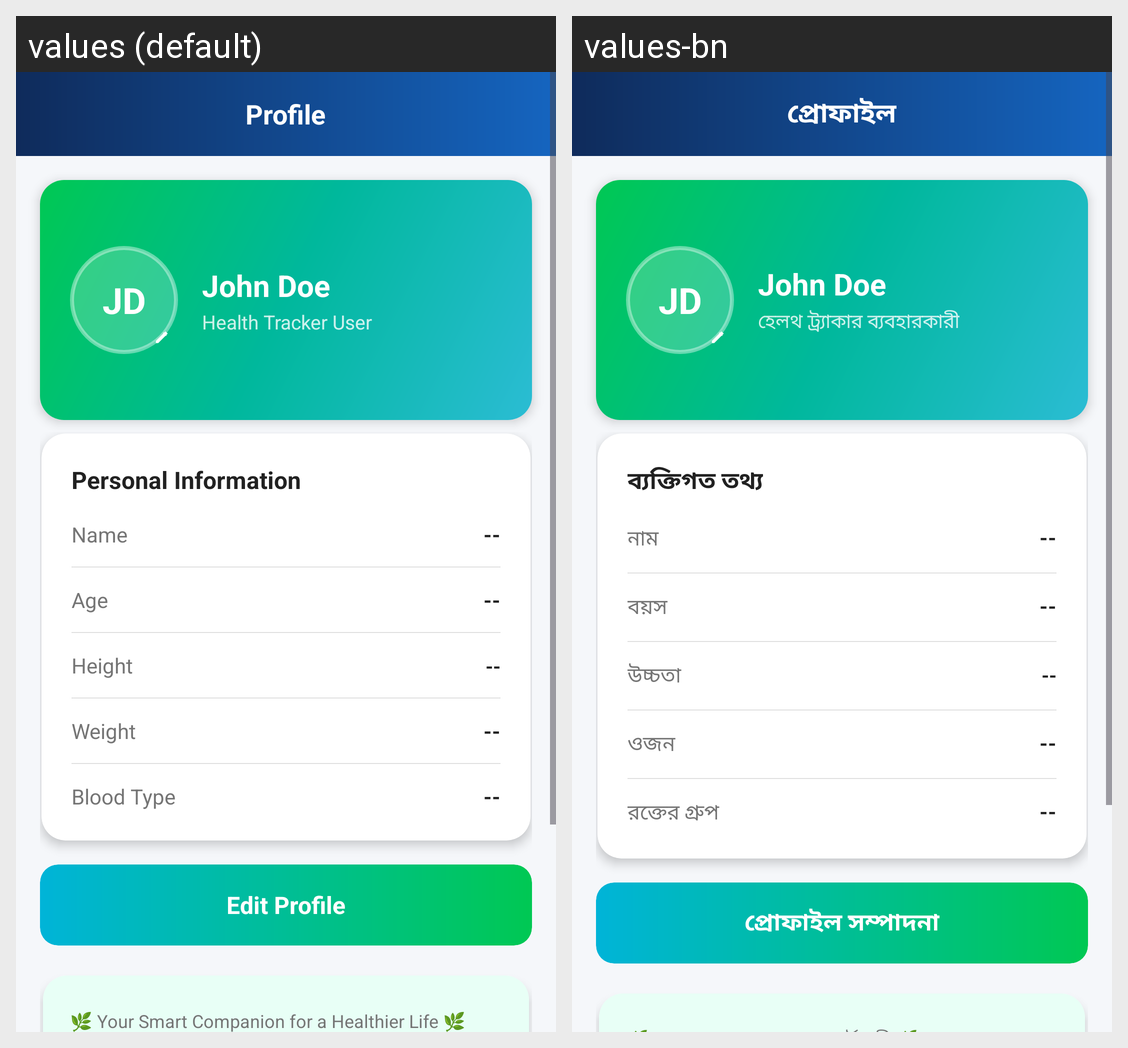

Strings drawn on this Android screen and how each of the app's shown locales translates them:
Android screen res/layout/fragment_profile.xml rendered under 2 locales, left to right: values (default), values-bn. Device: Nexus 5 (rendered at 1080×1920; each locale shown at half size, 540×960, under a caption strip naming it); theme Theme.HealthApp.
Strings drawn on this screen, with the default value and each locale's value (text and hints the layout hard-codes, and strings that could not be matched under every locale, appear in the picture but are not listed):

profile_title
  values: Profile
  values-bn: প্রোফাইল

health_tracker_user
  values: Health Tracker User
  values-bn: হেলথ ট্র্যাকার ব্যবহারকারী

personal_info
  values: Personal Information
  values-bn: ব্যক্তিগত তথ্য

name_label
  values: Name
  values-bn: নাম

age_label
  values: Age
  values-bn: বয়স

height_label
  values: Height
  values-bn: উচ্চতা

weight_label
  values: Weight
  values-bn: ওজন

blood_type
  values: Blood Type
  values-bn: রক্তের গ্রুপ

edit_profile
  values: Edit Profile
  values-bn: প্রোফাইল সম্পাদনা
